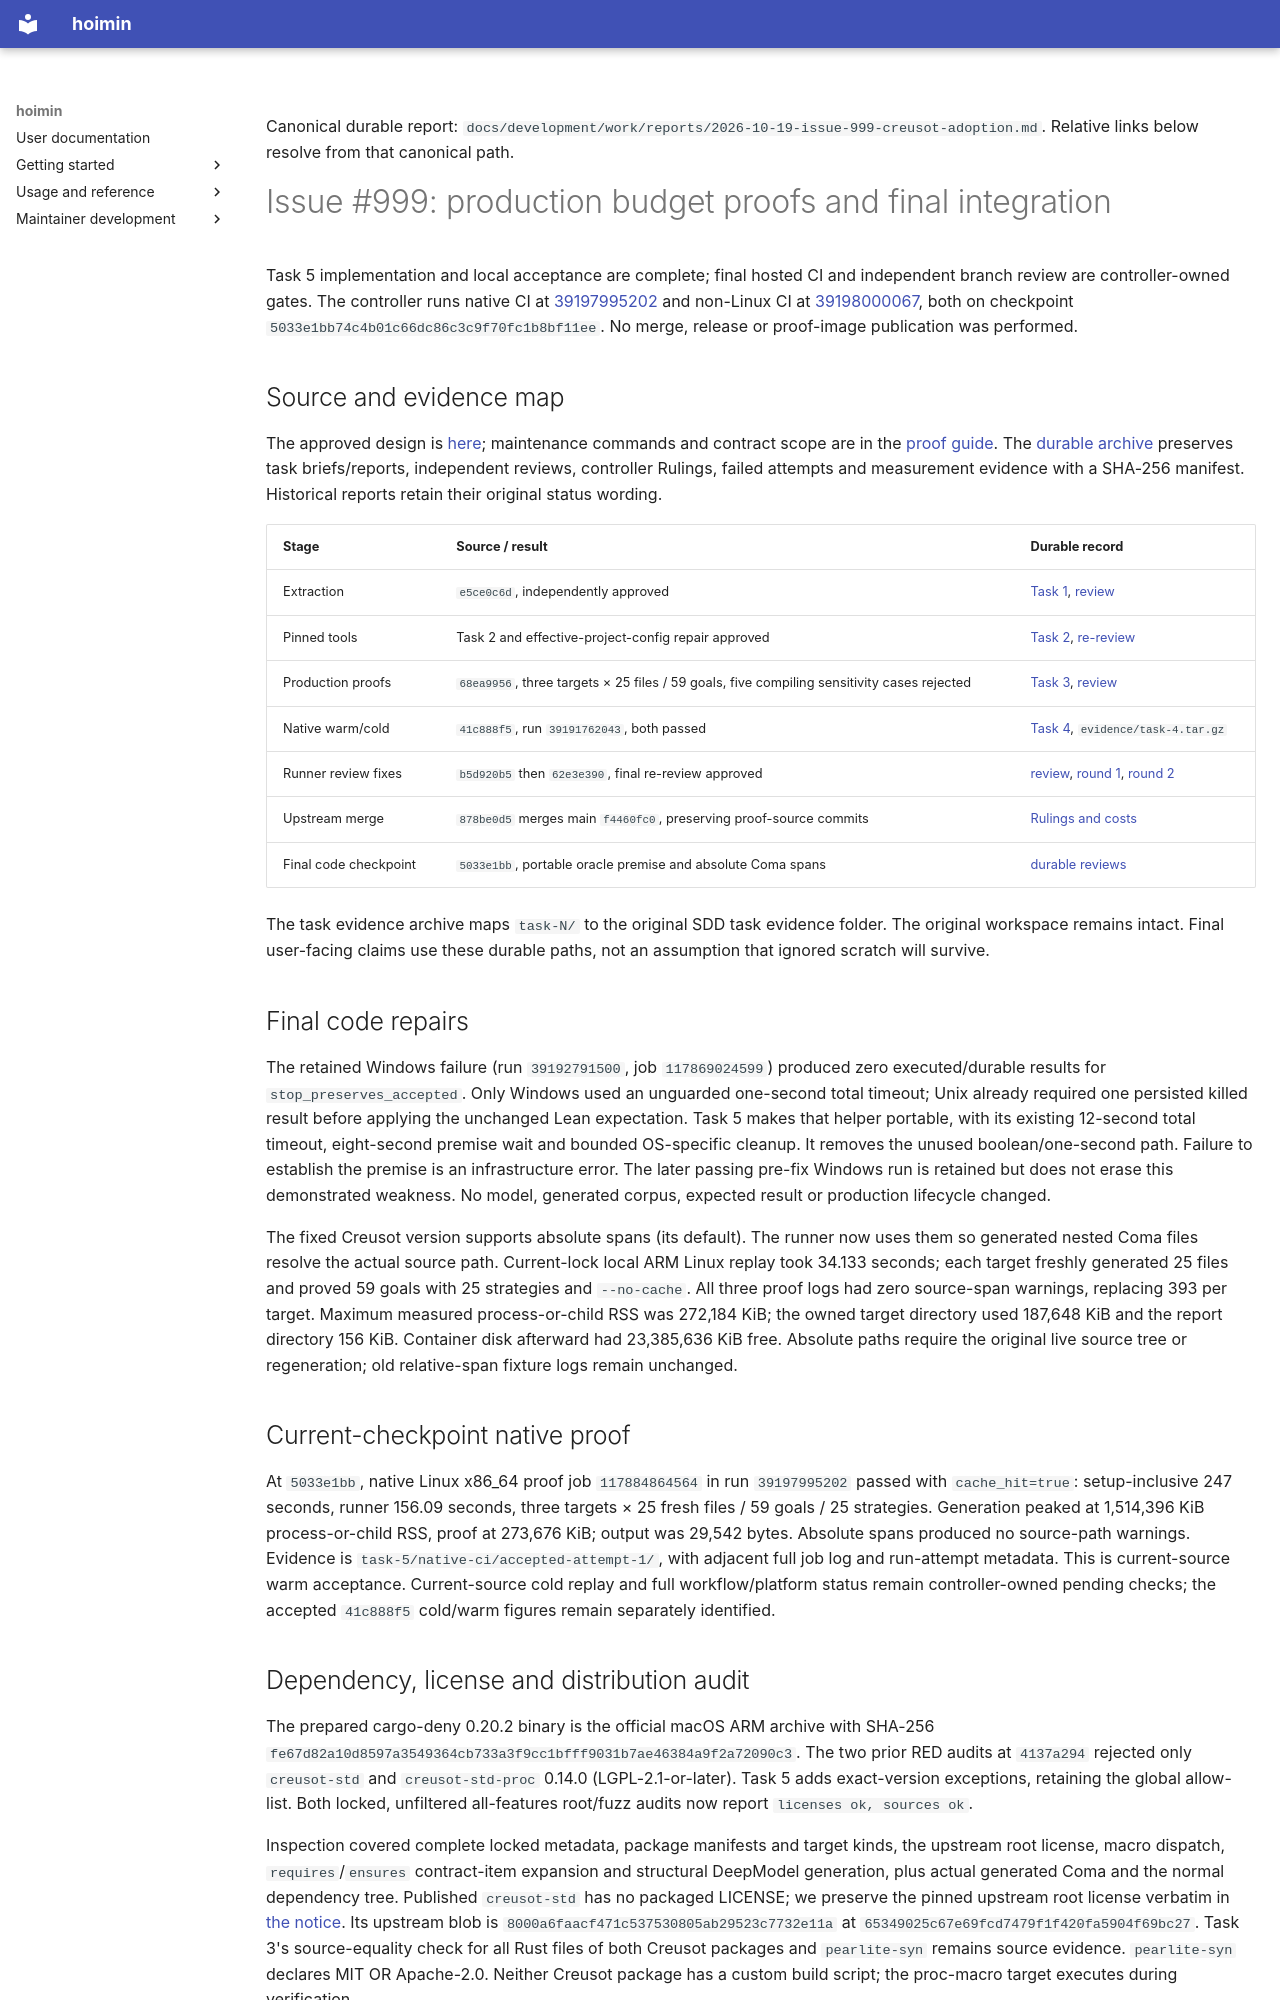

repository: HayaoSuzuki/hoimin · page: development/work/reports/issue-999/records/task-5-report/index.html · generator: mkdocs

Status: DONE_WITH_CONCERNS (controller-owned final CI/cold proof/independent review pending).

Canonical durable report: `docs/development/work/reports/2026-10-19-issue-999-creusot-adoption.md`. Relative links below resolve from that canonical path.

# Issue #999: production budget proofs and final integration

Task 5 implementation and local acceptance are complete; final hosted CI and
independent branch review are controller-owned gates. The controller runs native
CI at [39197995202](https://github.com/HayaoSuzuki/hoimin/actions/runs/39197995202)
and non-Linux CI at [39198000067](https://github.com/HayaoSuzuki/hoimin/actions/runs/39198000067),
both on checkpoint `5033e1bb74c4b01c66dc86c3c9f70fc1b8bf11ee`.
No merge, release or proof-image publication was performed.

## Source and evidence map

The approved design is [here](../specs/2026-10-19-issue-999-creusot-adoption-design.md);
maintenance commands and contract scope are in the
[proof guide](../../../../../superpowers/formal/creusot/README.md). The
[durable archive](issue-999/README.md) preserves task briefs/reports, independent
reviews, controller Rulings, failed attempts and measurement evidence with a
SHA-256 manifest. Historical reports retain their original status wording.

| Stage | Source / result | Durable record |
| --- | --- | --- |
| Extraction | `e5ce0c6d`, independently approved | [Task 1](issue-999/records/task-1-report.md), [review](issue-999/records/task-1-review.md) |
| Pinned tools | Task 2 and effective-project-config repair approved | [Task 2](issue-999/records/task-2-report.md), [re-review](issue-999/records/task-2-fix1-review.md) |
| Production proofs | `68ea9956`, three targets × 25 files / 59 goals, five compiling sensitivity cases rejected | [Task 3](issue-999/records/task-3-report.md), [review](issue-999/records/task-3-review.md) |
| Native warm/cold | `41c888f5`, run `39191762043`, both passed | [Task 4](issue-999/records/task-4-report.md), `evidence/task-4.tar.gz` |
| Runner review fixes | `b5d920b5` then `62e3e390`, final re-review approved | [review](issue-999/records/task-4-review.md), [round 1](issue-999/records/task-4-fix1-review.md), [round 2](issue-999/records/task-4-fix2-review.md) |
| Upstream merge | `878be0d5` merges main `f4460fc0`, preserving proof-source commits | [Rulings and costs](issue-999/records/progress.md) |
| Final code checkpoint | `5033e1bb`, portable oracle premise and absolute Coma spans | [durable reviews](../reviews/2026-10-19-issue-999-creusot-adoption.md) |

The task evidence archive maps `task-N/` to the original SDD task evidence
folder. The original workspace remains intact. Final user-facing claims use
these durable paths, not an assumption that ignored scratch will survive.

## Final code repairs

The retained Windows failure (run `39192791500`, job `117869024599`) produced
zero executed/durable results for `stop_preserves_accepted`. Only Windows used
an unguarded one-second total timeout; Unix already required one persisted killed
result before applying the unchanged Lean expectation. Task 5 makes that helper
portable, with its existing 12-second total timeout, eight-second premise wait
and bounded OS-specific cleanup. It removes the unused boolean/one-second path.
Failure to establish the premise is an infrastructure error. The later passing
pre-fix Windows run is retained but does not erase this demonstrated weakness.
No model, generated corpus, expected result or production lifecycle changed.

The fixed Creusot version supports absolute spans (its default). The runner now
uses them so generated nested Coma files resolve the actual source path.
Current-lock local ARM Linux replay took 34.133 seconds; each target freshly
generated 25 files and proved 59 goals with 25 strategies and `--no-cache`.
All three proof logs had zero source-span warnings, replacing 393 per target.
Maximum measured process-or-child RSS was 272,184 KiB; the owned target directory
used 187,648 KiB and the report directory 156 KiB. Container disk afterward had
23,385,636 KiB free. Absolute paths require the original live source tree or
regeneration; old relative-span fixture logs remain unchanged.

## Current-checkpoint native proof

At `5033e1bb`, native Linux x86_64 proof job `117884864564` in run
`39197995202` passed with `cache_hit=true`: setup-inclusive 247 seconds,
runner 156.09 seconds, three targets × 25 fresh files / 59 goals / 25 strategies.
Generation peaked at 1,514,396 KiB process-or-child RSS, proof at 273,676 KiB;
output was 29,542 bytes. Absolute spans produced no source-path warnings.
Evidence is `task-5/native-ci/accepted-attempt-1/`, with adjacent full job log
and run-attempt metadata. This is current-source warm acceptance. Current-source
cold replay and full workflow/platform status remain controller-owned pending
checks; the accepted `41c888f5` cold/warm figures remain separately identified.
